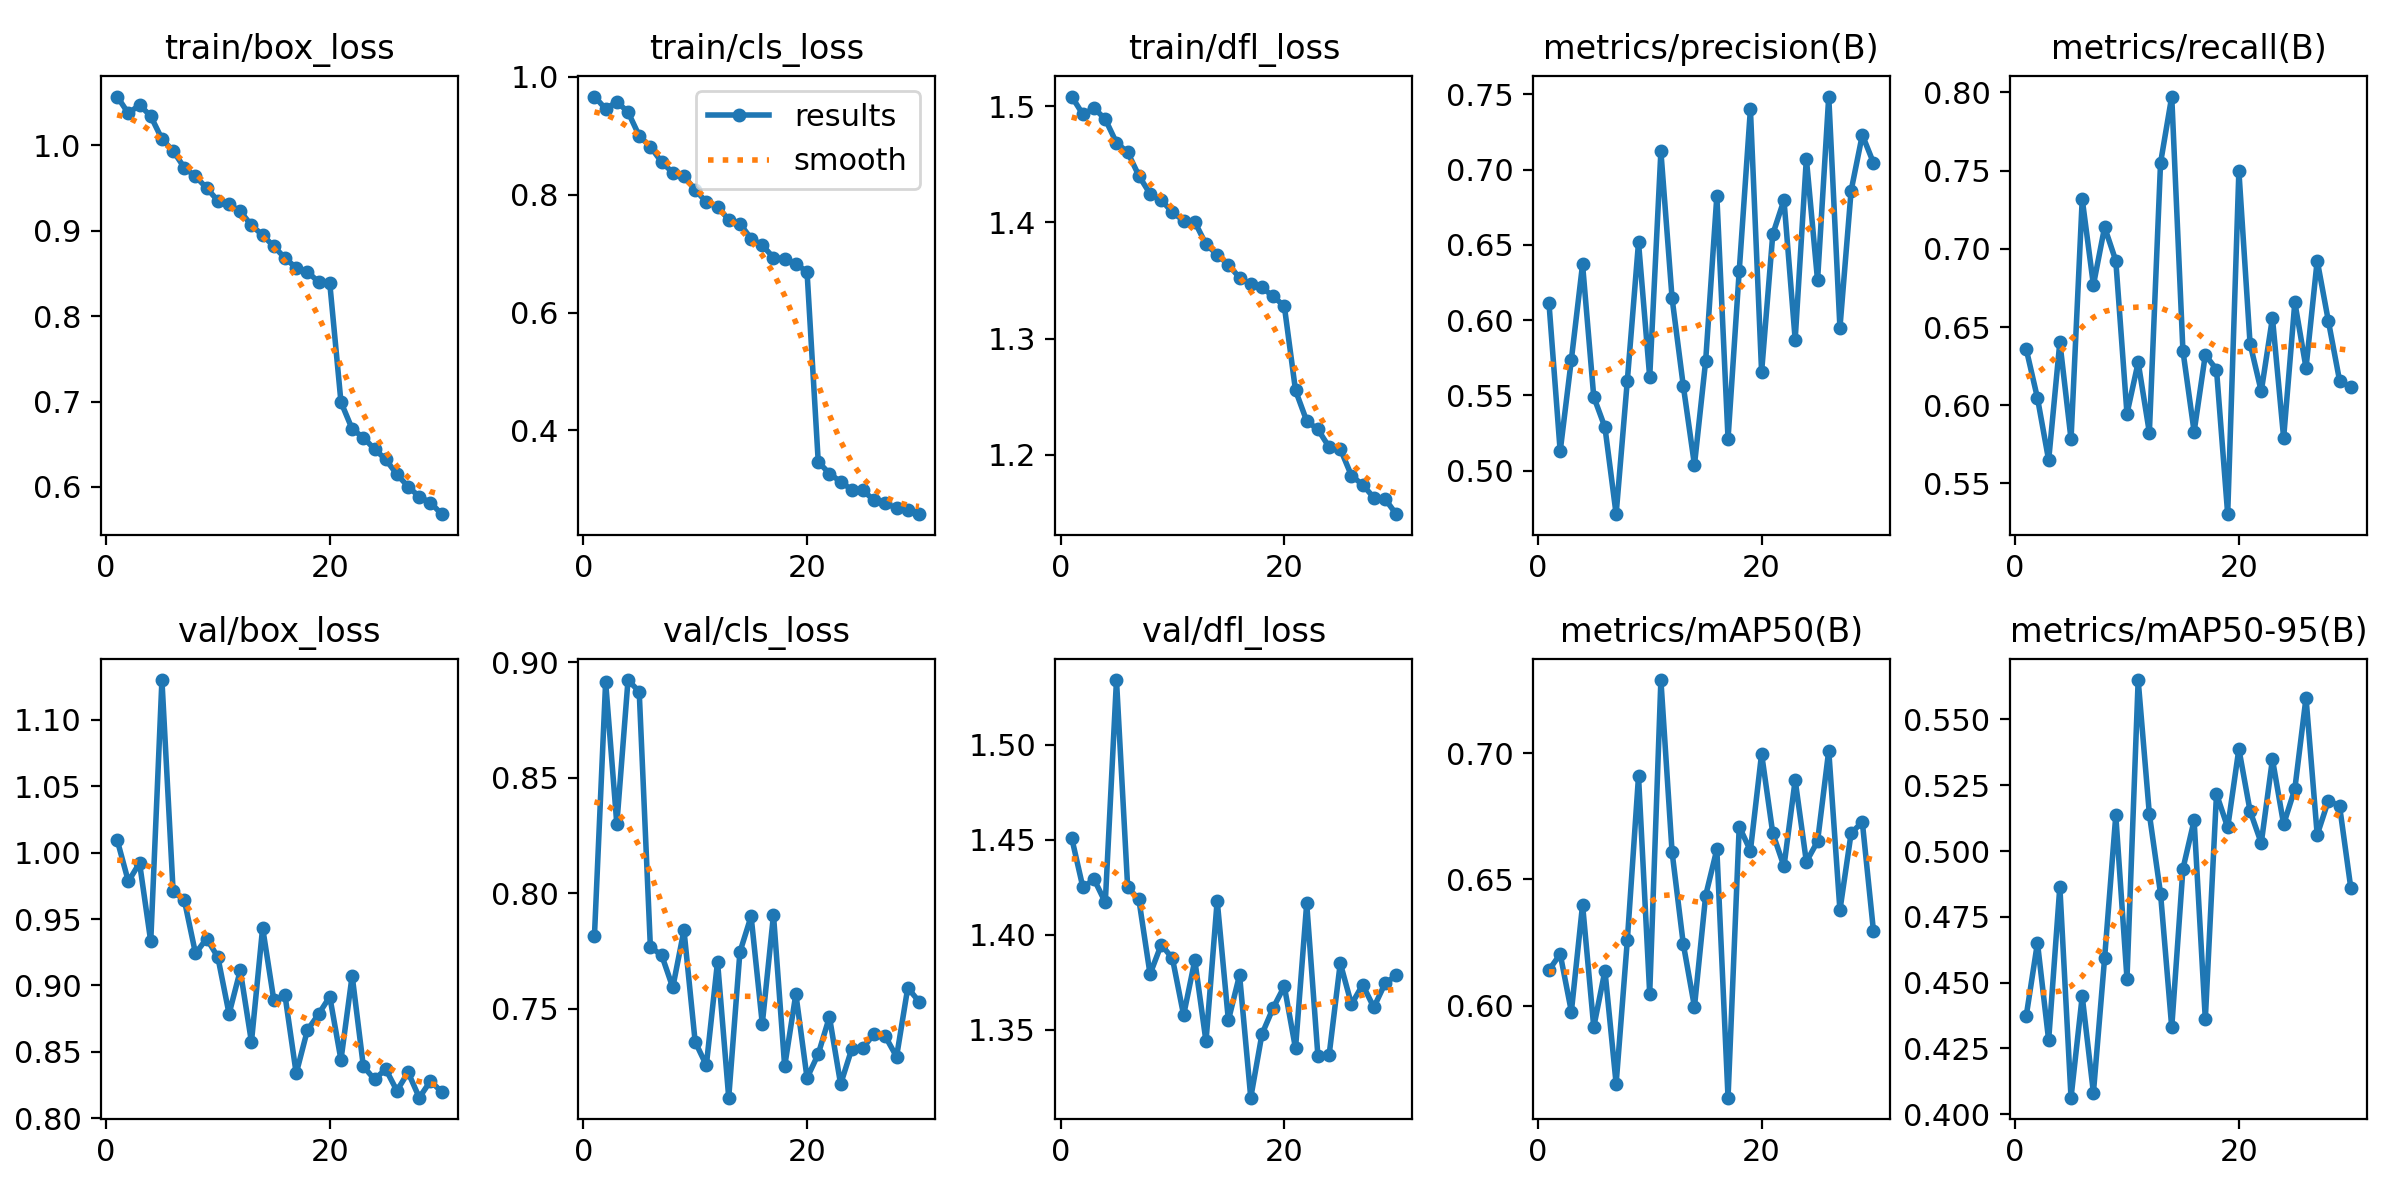

The table this chart was drawn from, first rows:
epoch, train/box_loss, train/cls_loss, train/dfl_loss, metrics/precision(B), metrics/recall(B), metrics/mAP50(B), metrics/mAP50-95(B), val/box_loss, val/cls_loss, val/dfl_loss, lr/pg0, lr/pg1, lr/pg2
1, 1.057, 0.9664, 1.508, 0.6111, 0.6358, 0.6141, 0.4375, 1.01, 0.7815, 1.451, 0.02007, 0.008176, 0.008176
2, 1.038, 0.9455, 1.493, 0.5128, 0.6046, 0.6204, 0.4652, 0.9783, 0.8916, 1.425, 0.008974, 0.008974, 0.008974
3, 1.047, 0.9575, 1.498, 0.5737, 0.5648, 0.5977, 0.4281, 0.9922, 0.83, 1.429, 0.008974, 0.008974, 0.008974
4, 1.034, 0.9402, 1.489, 0.637, 0.6403, 0.64, 0.4865, 0.9331, 0.8924, 1.417, 0.008668, 0.008668, 0.008668
5, 1.007, 0.8998, 1.468, 0.549, 0.5783, 0.5916, 0.4063, 1.13, 0.8874, 1.534, 0.008362, 0.008362, 0.008362
6, 0.9936, 0.8814, 1.46, 0.5287, 0.7319, 0.6139, 0.4449, 0.9708, 0.7766, 1.425, 0.008057, 0.008057, 0.008057
7, 0.9739, 0.8555, 1.44, 0.471, 0.6769, 0.569, 0.4082, 0.9643, 0.7733, 1.419, 0.007751, 0.007751, 0.007751
8, 0.9637, 0.8373, 1.425, 0.5597, 0.7139, 0.6259, 0.4593, 0.9242, 0.7592, 1.379, 0.007445, 0.007445, 0.007445
9, 0.9501, 0.8309, 1.419, 0.6516, 0.6925, 0.6909, 0.5135, 0.9353, 0.784, 1.395, 0.007139, 0.007139, 0.007139
10, 0.9352, 0.8084, 1.409, 0.5621, 0.5945, 0.6048, 0.4516, 0.9213, 0.7357, 1.388, 0.006833, 0.006833, 0.006833
11, 0.9309, 0.7873, 1.402, 0.712, 0.6274, 0.729, 0.5649, 0.8786, 0.7255, 1.358, 0.006527, 0.006527, 0.006527
12, 0.9229, 0.7795, 1.4, 0.6145, 0.5825, 0.6608, 0.5141, 0.9113, 0.7704, 1.387, 0.006221, 0.006221, 0.006221
13, 0.9064, 0.7575, 1.381, 0.5563, 0.755, 0.6245, 0.4838, 0.8575, 0.7115, 1.344, 0.005916, 0.005916, 0.005916
14, 0.8949, 0.7505, 1.372, 0.5037, 0.7974, 0.5995, 0.433, 0.9434, 0.7745, 1.418, 0.00561, 0.00561, 0.00561
15, 0.8818, 0.7256, 1.364, 0.5728, 0.6348, 0.6436, 0.4932, 0.8889, 0.79, 1.355, 0.005304, 0.005304, 0.005304
16, 0.868, 0.7142, 1.352, 0.6823, 0.583, 0.6619, 0.5117, 0.8925, 0.7435, 1.379, 0.004998, 0.004998, 0.004998
17, 0.8566, 0.6932, 1.347, 0.5211, 0.6322, 0.5636, 0.4361, 0.8338, 0.7906, 1.314, 0.004692, 0.004692, 0.004692
18, 0.852, 0.6914, 1.344, 0.6326, 0.6228, 0.6709, 0.5217, 0.8664, 0.725, 1.348, 0.004386, 0.004386, 0.004386
19, 0.8401, 0.6829, 1.336, 0.7401, 0.5303, 0.6614, 0.509, 0.8784, 0.7564, 1.361, 0.00408, 0.00408, 0.00408
20, 0.8385, 0.6688, 1.328, 0.5654, 0.7498, 0.6998, 0.5388, 0.8916, 0.72, 1.373, 0.003775, 0.003775, 0.003775
21, 0.6994, 0.3468, 1.256, 0.6571, 0.6394, 0.6683, 0.5152, 0.844, 0.7304, 1.34, 0.003469, 0.003469, 0.003469
22, 0.6679, 0.3269, 1.229, 0.6797, 0.6089, 0.6552, 0.503, 0.9074, 0.7464, 1.417, 0.003163, 0.003163, 0.003163
23, 0.6578, 0.3131, 1.222, 0.587, 0.6558, 0.6894, 0.5349, 0.8392, 0.7173, 1.336, 0.002857, 0.002857, 0.002857
24, 0.6443, 0.2994, 1.207, 0.7073, 0.579, 0.657, 0.5101, 0.8293, 0.7326, 1.337, 0.002551, 0.002551, 0.002551
25, 0.6322, 0.2982, 1.205, 0.6264, 0.6658, 0.6651, 0.5236, 0.837, 0.7331, 1.385, 0.002245, 0.002245, 0.002245
26, 0.6147, 0.2814, 1.182, 0.7485, 0.6239, 0.701, 0.5582, 0.8207, 0.7391, 1.363, 0.00194, 0.00194, 0.00194
27, 0.6005, 0.2762, 1.174, 0.5948, 0.6925, 0.6378, 0.5062, 0.8346, 0.738, 1.374, 0.001634, 0.001634, 0.001634
28, 0.5885, 0.2685, 1.163, 0.686, 0.6538, 0.6683, 0.5192, 0.8155, 0.7292, 1.362, 0.001328, 0.001328, 0.001328
29, 0.5816, 0.2656, 1.162, 0.723, 0.6157, 0.6728, 0.5171, 0.8281, 0.7591, 1.374, 0.001022, 0.001022, 0.001022
30, 0.5681, 0.2581, 1.149, 0.7044, 0.6115, 0.6294, 0.486, 0.8199, 0.7531, 1.379, 0.0007161, 0.0007161, 0.0007161
